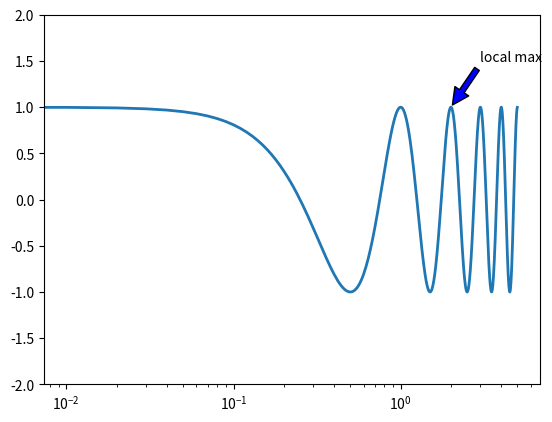

Reproduce this figure in Python.
import numpy as np
import matplotlib.pyplot as plt

ax = plt.subplot(111)

t = np.arange(0.0, 5.0, 0.01)
s = np.cos(2*np.pi*t)
line, = plt.plot(t, s, lw=2)

plt.annotate('local max', xy=(2, 1), xytext=(3, 1.5),
            arrowprops=dict(facecolor='blue', shrink=0.05),
            )
# shrink - 收缩

plt.xscale('log')
# 还提供了对数(logarithmic)和分对数(logit)坐标。
# 当数据的维度跨越许多数量级时，这种坐标就很有用，改变坐标轴的刻度很容易

plt.ylim(-2, 2)
plt.show()
